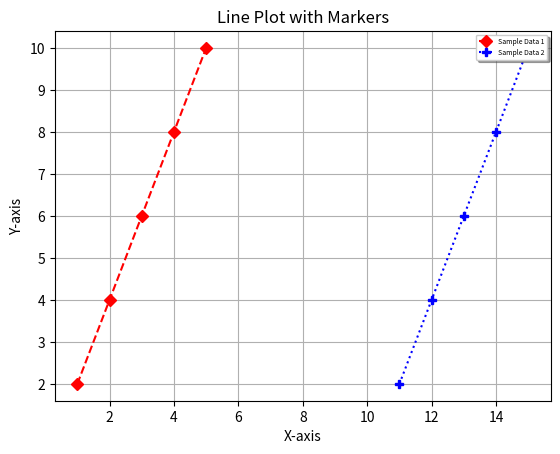

The script that saved this image:
import matplotlib.pyplot as plt
import numpy as np

x = np.array([1, 2, 3, 4, 5])
x1 = np.array([11, 12, 13, 14, 15])
y = np.array([2, 4, 6, 8, 10])

plt.plot(x, y, marker='D', linestyle='dashed', color='r', label='Data Points 1')
plt.plot(x1, y, marker='P', linestyle='dotted', color='b', label='Data Points 2')
plt.title('Line Plot with Markers')
plt.xlabel('X-axis')
plt.ylabel('Y-axis')
#plt.legend()
#plt.legend(['Sample Data'],loc='upper center', ncol=2, shadow=True, fontsize='large')
plt.legend(['Sample Data 1', 'Sample Data 2'],loc='upper right', ncol=1, shadow=True, fontsize='5')
#plt.legend(bbox_to_anchor=(0.75, 1.15), ncol=2) 

"""
plt.legend(['Sample Data'],loc='lower right', ncol=2, shadow=True, fontsize='12')
plt.legend(['Sample Data'],loc='upper right', ncol=2, shadow=True, fontsize='16')
"""
plt.grid(True)
plt.show()